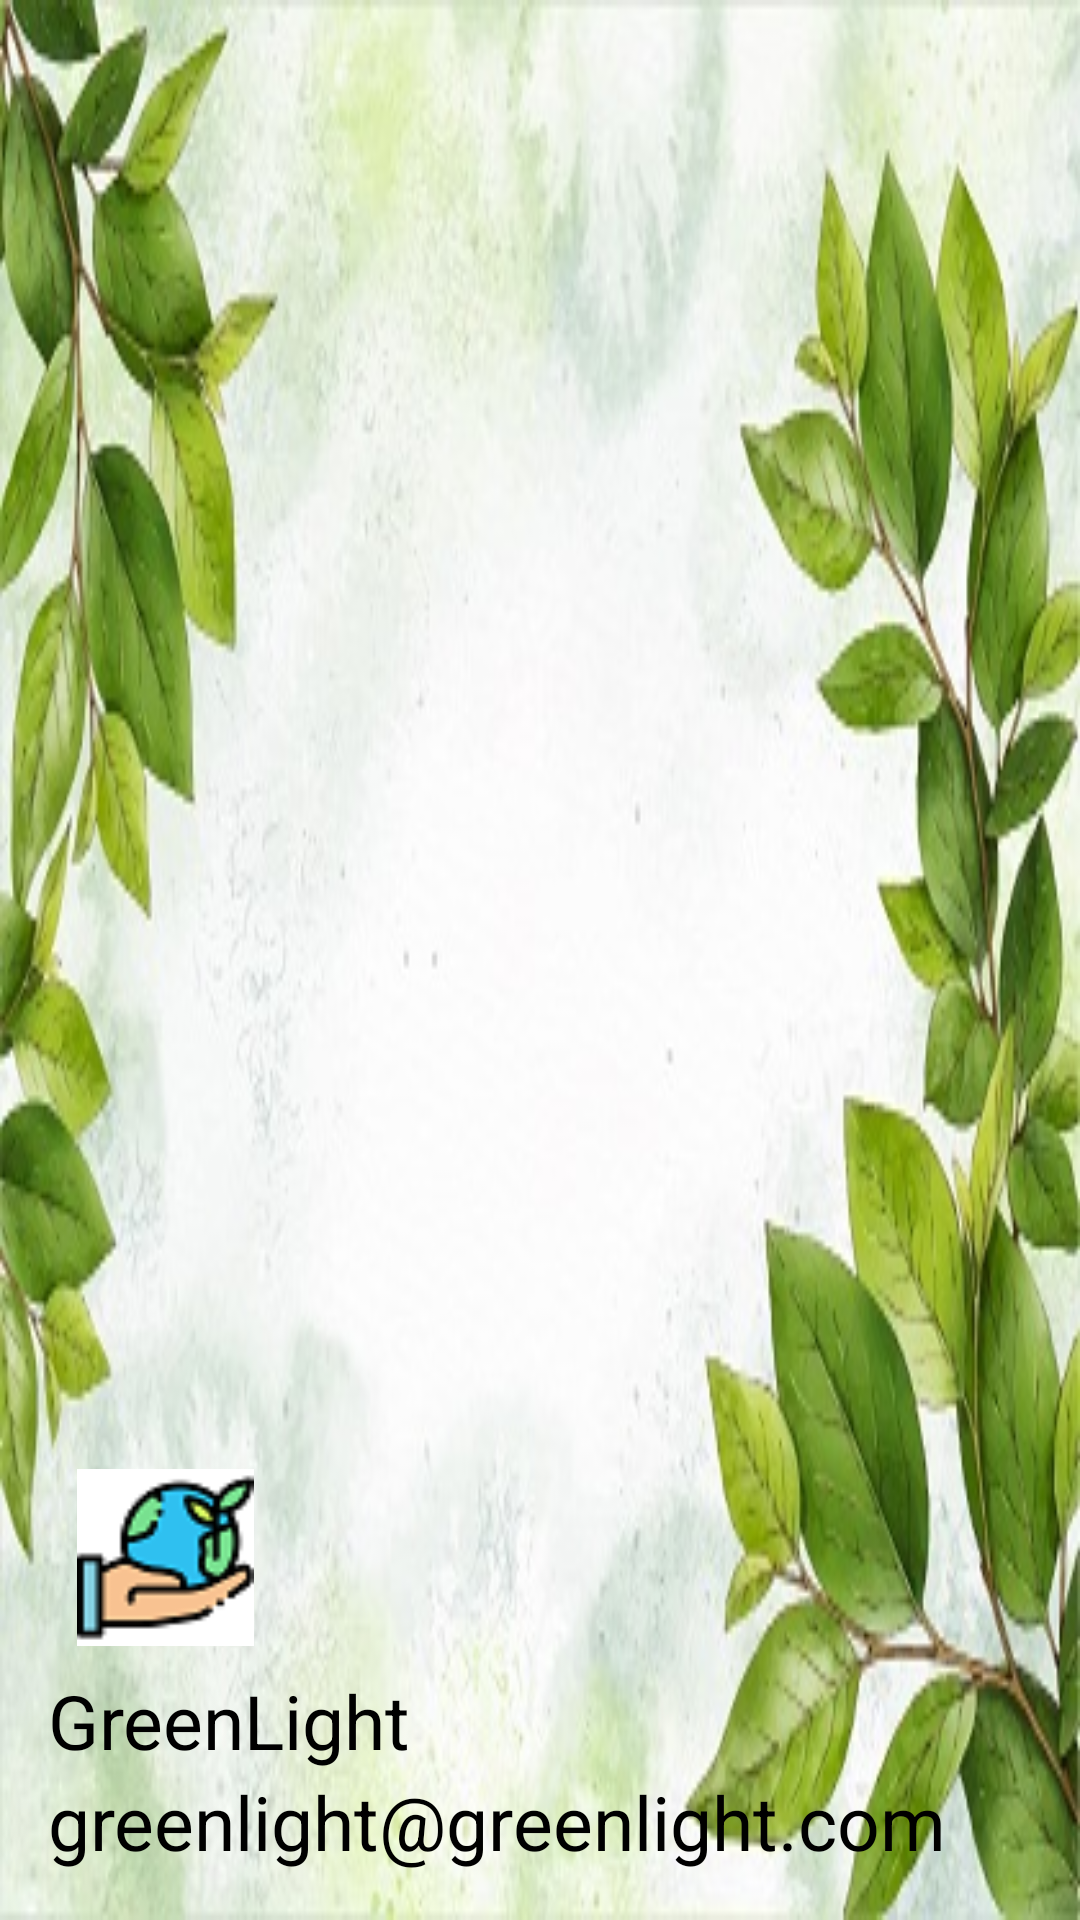

Layout XML and referenced resources for this Android screen:
<!-- AndroidManifest.xml: application theme Theme.GreenLightProject -->
<!-- res/layout/nav_header_main_menu.xml -->
<?xml version="1.0" encoding="utf-8"?>
<LinearLayout xmlns:android="http://schemas.android.com/apk/res/android"
    xmlns:app="http://schemas.android.com/apk/res-auto"
    android:layout_width="match_parent"
    android:layout_height="176dp"
    android:background="@drawable/banner"
    android:gravity="bottom"
    android:orientation="vertical"
    android:paddingLeft="16dp"
    android:paddingTop="16dp"
    android:paddingRight="16dp"
    android:paddingBottom="16dp"
    android:theme="@style/ThemeOverlay.AppCompat.Dark">

    <ImageView
        android:id="@+id/imageView"
        android:layout_width="78dp"
        android:layout_height="67dp"
        android:contentDescription="@string/nav_header_desc"
        android:paddingTop="8dp"
        app:srcCompat="@mipmap/savefreepik" />

    <TextView
        android:layout_width="match_parent"
        android:layout_height="wrap_content"
        android:paddingTop="8dp"
        android:textSize="25dp"
        android:textColor="@color/black"
        android:text="@string/nav_header_title"
        android:textAppearance="@style/TextAppearance.AppCompat.Body1" />

    <TextView
        android:id="@+id/textView"
        android:layout_width="wrap_content"
        android:layout_height="wrap_content"
        android:textSize="25dp"
        android:textColor="@color/black"
        android:text="@string/nav_header_subtitle" />
</LinearLayout>
<!-- resources referenced by this layout -->
<resources>
  <color name="black">#FF000000</color>
  <!-- drawable banner: jpg bitmap (drawable, 50850 bytes) -->
  <!-- mipmap savefreepik: png bitmap (drawable, 9669 bytes) -->
  <string name="nav_header_desc">Navigation header</string>
  <string name="nav_header_subtitle">greenlight@greenlight.com</string>
  <string name="nav_header_title">GreenLight</string>
  <style name="Theme.GreenLightProject" parent="Theme.MaterialComponents.DayNight.DarkActionBar">
          
          <item name="colorPrimary">@color/BlueStone</item>
          <item name="colorPrimaryVariant">@color/SageGreen</item>
          <item name="colorOnPrimary">@color/Alabaster</item>
          
          <item name="colorSecondary">@color/teal_200</item>
          <item name="colorSecondaryVariant">@color/teal_700</item>
          <item name="colorOnSecondary">@color/black</item>
          
          <item name="android:statusBarColor" tools:targetApi="l">?attr/colorPrimaryVariant</item>
          
      </style>
  <color name="BlueStone">#457b9d</color>
  <color name="SageGreen">#588157</color>
  <color name="Alabaster">#edede9</color>
  <color name="teal_200">#FF03DAC5</color>
  <color name="teal_700">#FF018786</color>
</resources>
